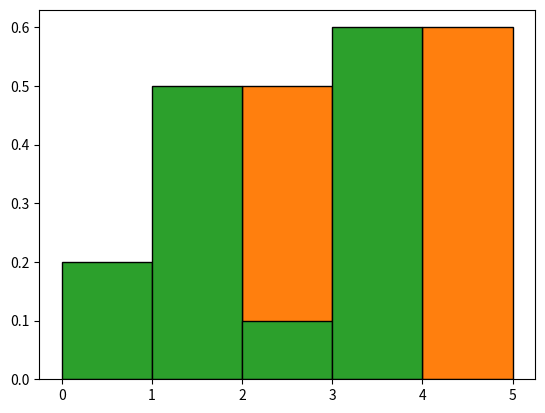
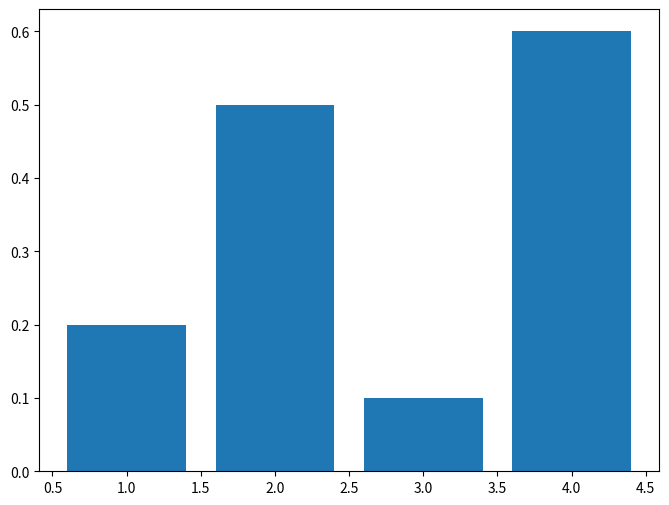

Write the Python code that produced these figures, in order.
# ----------------------------------------
# x = 0
# assert x == 1

# SOLUTION
x = 1
assert x == 1

# ----------------------------------------
# y = 0
# assert y != 1, YOUR_MESSAGE_HERE

# SOLUTION
y = 0
assert y != 1, "y should not be 1 but it is"

# ----------------------------------------
# YOUR_CODE_HERE

# ----------------------------------------
squares = []
for i in range(10):
    squares.append(i**2)

print(squares)

# ----------------------------------------
squares = [i ** 2 for i in range(10)]

print(squares)

# ----------------------------------------
squares_dict = {}
for i in range(10):
    squares_dict[i] = i ** 2

print(squares_dict)

# ----------------------------------------
squares_dict = {i: i ** 2 for i in range(10)}

print(squares_dict)

# ----------------------------------------
# my_list = [1, 2, 3, 4, 5]
# new_list = []
# print(new_list)
# assert new_list == [0.5, 1.0, 1.5, 2.0, 2.5], "new_list values are not half of my_list!" 

# SOLUTION
my_list = [1, 2, 3, 4, 5]
new_list = [x/2 for x in my_list]
assert new_list == [0.5, 1.0, 1.5, 2.0, 2.5], "new_list values are not half of my_list!" 

# ----------------------------------------
import numpy as np
import matplotlib.pyplot as plt
help(plt.bar)

# ----------------------------------------
# plt.bar([], [])

# SOLUTION
plt.bar([1, 2, 3, 4],[0.2, 0.5, 0.1, 0.6])

# ----------------------------------------
# plt.bar([1, 2, 3, 4],[0.2, 0.5, 0.1, 0.6],
#         width=YOUR_CODE_HERE,
#         align=YOUR_CODE_HERE,
#         edgecolor='black')

# SOLUTION
plt.bar([1, 2, 3, 4],[0.2, 0.5, 0.1, 0.6],
        width=1,
        align='edge',
        edgecolor='black')

# ----------------------------------------
# plt.bar([1, 2, 3, 4],[0.2, 0.5, 0.1, 0.6],
#         width=YOUR_CODE_HERE,
#         align=YOUR_CODE_HERE,
#         edgecolor='black')

# SOLUTION
plt.bar([1, 2, 3, 4],[0.2, 0.5, 0.1, 0.6],
        width=-1,
        align='edge',
        edgecolor='black')

# ----------------------------------------
fig, ax = plt.subplots(1,1,figsize = (8,6))
plt.bar([1, 2, 3, 4],[0.2, 0.5, 0.1, 0.6])
fig.savefig('my_figure.svg')


